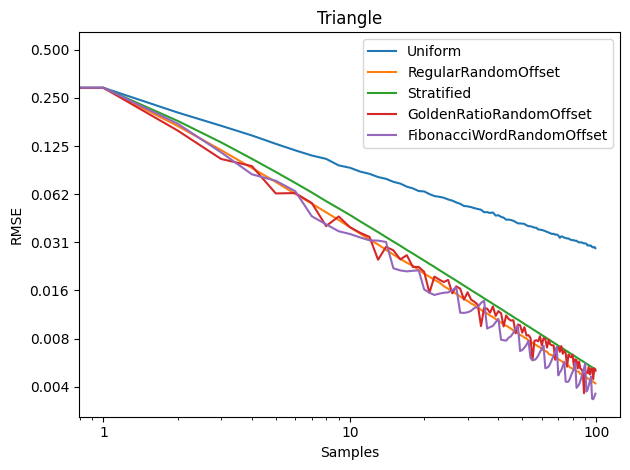

Data behind this chart, as committed beside it:
Samples, Uniform, RegularRandomOffset, Stratified, GoldenRatioRandomOffset, FibonacciWordRandomOffset
1, 0.5, 0.5, 0.5, 0.5, 0.5
2, 0.2892, 0.2883, 0.2889, 0.2891, 0.2895
3, 0.2026, 0.1669, 0.1796, 0.1562, 0.1725
4, 0.1674, 0.1179, 0.1318, 0.1038, 0.1142
5, 0.1456, 0.09116, 0.104, 0.09364, 0.08321
6, 0.1291, 0.0745, 0.0861, 0.06319, 0.07582
7, 0.1175, 0.06273, 0.07348, 0.0635, 0.0652
8, 0.1091, 0.0546, 0.06403, 0.055, 0.04547
9, 0.1039, 0.04814, 0.05652, 0.03949, 0.04048
10, 0.09462, 0.04308, 0.0509, 0.04534, 0.03664
11, 0.09144, 0.03884, 0.04631, 0.03882, 0.03522
12, 0.08654, 0.03543, 0.04226, 0.03584, 0.03352
13, 0.08378, 0.03251, 0.03898, 0.03379, 0.03214
14, 0.08002, 0.03028, 0.03619, 0.02432, 0.03202
15, 0.07797, 0.02805, 0.03369, 0.02926, 0.03142
16, 0.07467, 0.0262, 0.03155, 0.02785, 0.0215
17, 0.0728, 0.02457, 0.02975, 0.02443, 0.02084
18, 0.06965, 0.02329, 0.02799, 0.02596, 0.02056
19, 0.06793, 0.02228, 0.02656, 0.02191, 0.02074
20, 0.0654, 0.02097, 0.02522, 0.02192, 0.02086
21, 0.06503, 0.0199, 0.02402, 0.02043, 0.01583
22, 0.06259, 0.01906, 0.0229, 0.01509, 0.01512
23, 0.06084, 0.01819, 0.02194, 0.01908, 0.01464
24, 0.0602, 0.01756, 0.02098, 0.01828, 0.01491
25, 0.05938, 0.01665, 0.02014, 0.01764, 0.0151
26, 0.05796, 0.01602, 0.01936, 0.01818, 0.01519
27, 0.05697, 0.01535, 0.01865, 0.015, 0.01569
28, 0.05552, 0.01487, 0.01799, 0.01658, 0.01629
29, 0.0544, 0.0143, 0.01735, 0.01602, 0.01133
30, 0.05274, 0.01385, 0.01676, 0.0137, 0.01131
31, 0.05245, 0.01341, 0.01621, 0.01521, 0.0114
32, 0.05188, 0.01296, 0.01569, 0.01368, 0.01166
33, 0.05109, 0.01263, 0.01521, 0.01325, 0.01215
34, 0.05049, 0.01219, 0.01478, 0.01272, 0.01228
35, 0.04995, 0.01182, 0.01436, 0.009352, 0.01306
36, 0.04824, 0.01145, 0.01394, 0.01217, 0.01347
37, 0.04825, 0.01123, 0.01357, 0.01201, 0.009027
38, 0.04769, 0.01088, 0.01323, 0.01135, 0.009208
39, 0.04801, 0.01065, 0.01288, 0.0124, 0.009376
40, 0.04593, 0.01035, 0.01256, 0.01083, 0.009894
41, 0.04615, 0.01011, 0.01225, 0.0116, 0.01037
42, 0.04511, 0.009842, 0.01197, 0.01125, 0.007684
43, 0.04459, 0.009592, 0.01169, 0.009301, 0.007626
44, 0.04328, 0.009398, 0.0114, 0.01089, 0.007586
45, 0.04335, 0.009221, 0.01115, 0.01037, 0.007903
46, 0.04308, 0.009000, 0.01092, 0.01012, 0.008087
47, 0.04262, 0.008779, 0.01067, 0.01018, 0.008492
48, 0.04183, 0.008568, 0.01045, 0.008428, 0.009065
49, 0.04105, 0.008451, 0.01025, 0.009565, 0.009407
50, 0.04101, 0.008224, 0.01004, 0.009459, 0.006527
51, 0.04092, 0.008118, 0.009841, 0.008510, 0.006631
52, 0.04073, 0.007917, 0.009640, 0.009207, 0.006854
53, 0.03993, 0.007820, 0.009466, 0.008159, 0.007151
54, 0.03942, 0.007568, 0.009293, 0.008211, 0.007565
55, 0.03937, 0.007459, 0.009135, 0.007884, 0.005905
56, 0.03905, 0.007328, 0.008950, 0.005728, 0.005724
57, 0.03858, 0.007196, 0.008805, 0.007556, 0.005741
58, 0.03857, 0.007111, 0.008654, 0.007630, 0.005861
59, 0.03762, 0.006975, 0.008508, 0.007507, 0.006106
60, 0.03751, 0.006888, 0.008366, 0.008086, 0.006442
... 40 more rows
